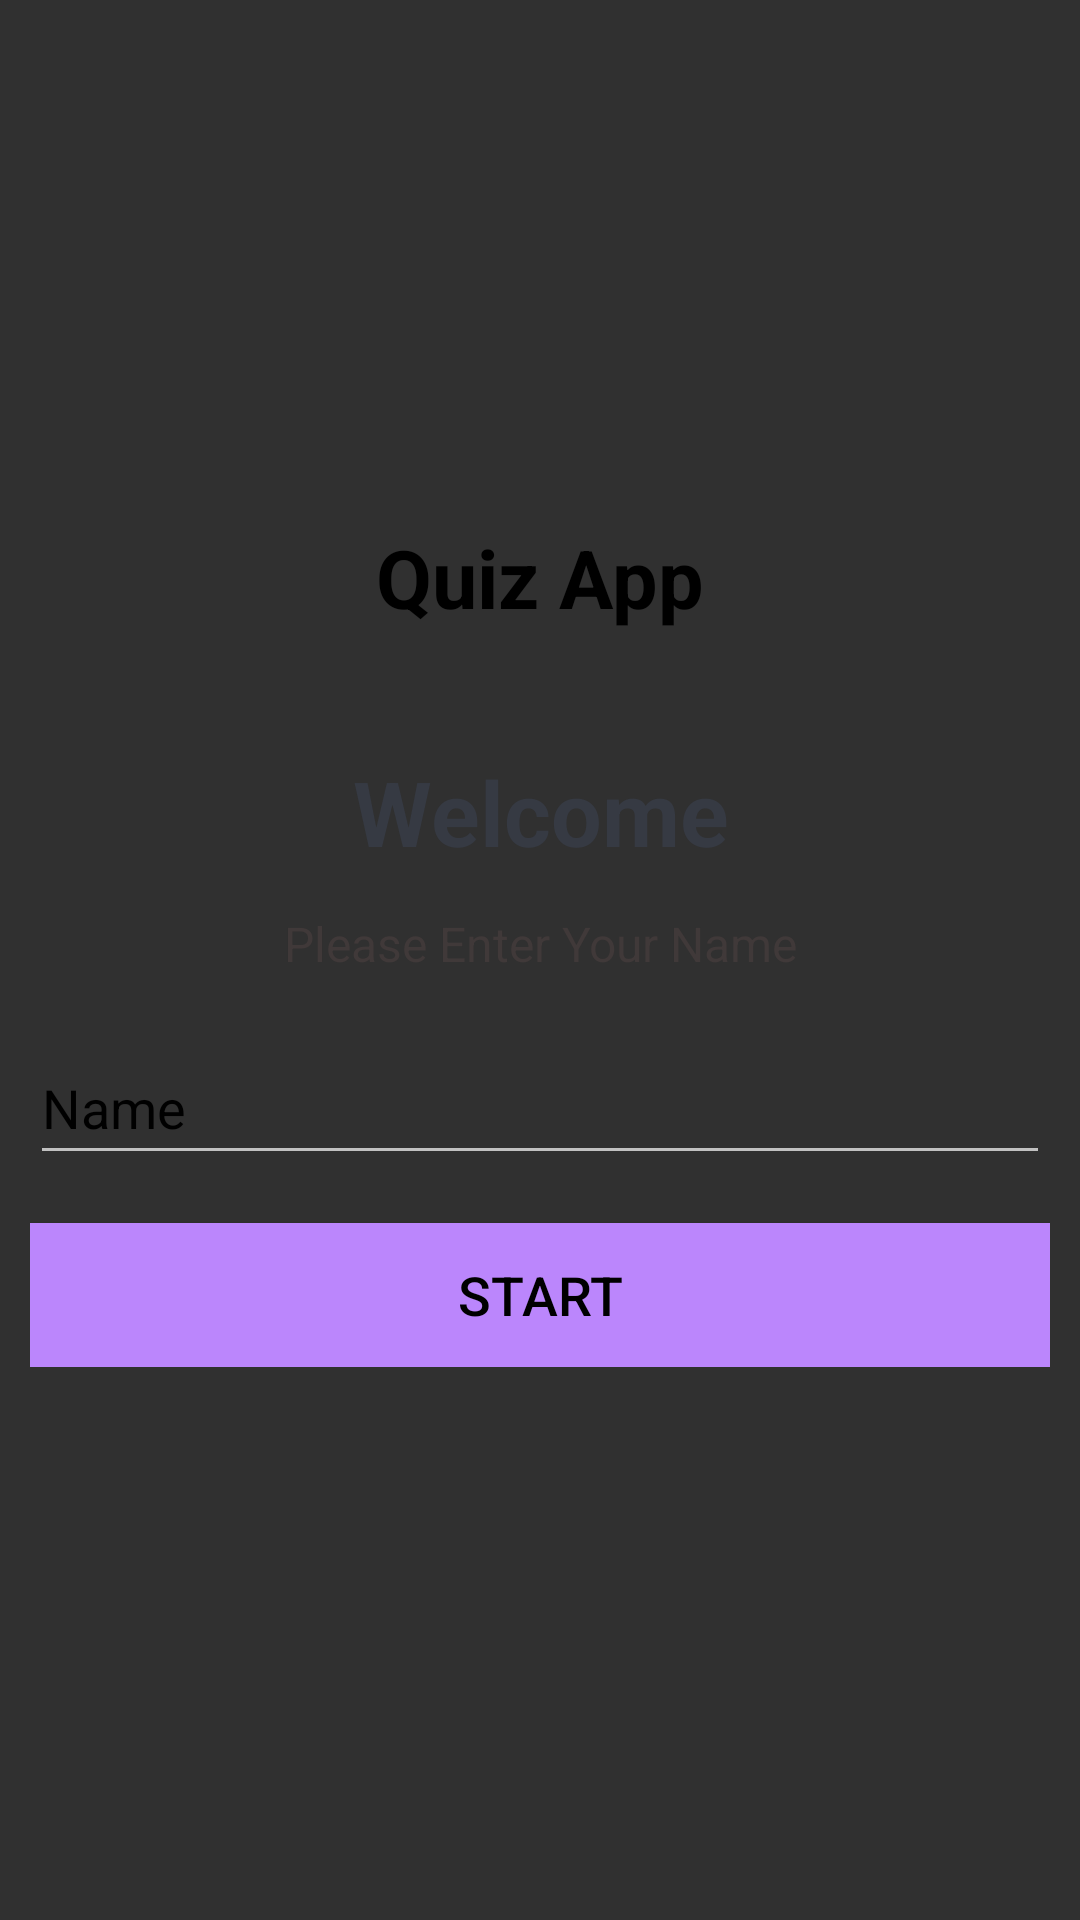

Write the Android layout XML for this screen, with the resource values it uses.
<!-- AndroidManifest.xml: activity theme Theme.Design.NoActionBar -->
<!-- res/layout/activity_main.xml -->
<?xml version="1.0" encoding="utf-8"?>
<LinearLayout xmlns:android="http://schemas.android.com/apk/res/android"
    xmlns:app="http://schemas.android.com/apk/res-auto"
    xmlns:tools="http://schemas.android.com/tools"
    android:layout_width="match_parent"
    android:layout_height="match_parent"
    android:gravity="center"
    android:orientation="vertical"
    android:background="@drawable/welc_bg"
    tools:context=".MainActivity">

    <TextView
        android:id="@+id/tv_app_name"
        android:layout_width="wrap_content"
        android:layout_height="wrap_content"
        android:layout_gravity="center"
        android:layout_marginBottom="30dp"
        android:text="Quiz App"
        android:textColor="@android:color/black"
        android:textSize="27sp"
        android:textStyle="bold" />

    <androidx.cardview.widget.CardView
        android:id="@+id/card"
        android:layout_width="match_parent"
        android:layout_height="wrap_content"
        android:layout_marginStart="20dp"
        android:layout_marginEnd="20dp"
        android:background="@drawable/white_bg"
        android:backgroundTint="#DCD5D5"
        app:cardCornerRadius="8dp"
        app:cardElevation="5dp" />

    <LinearLayout
        android:layout_width="match_parent"
        android:layout_height="wrap_content"
        android:orientation="vertical"
        android:padding="10dp">

        <TextView
            android:layout_width="match_parent"
            android:layout_height="wrap_content"
            android:gravity="center"
            android:text="Welcome"
            android:textColor="#363A43"
            android:textSize="30sp"
            android:textStyle="bold" />

        <TextView
            android:layout_width="340dp"
            android:layout_height="48dp"
            android:gravity="center"
            android:text="Please Enter Your Name"
            android:textColor="#403939"
            android:textSize="16sp"
            android:textStyle="normal"/>

        <com.google.android.material.textfield.TextInputLayout

            android:layout_width="match_parent"
            android:layout_height="wrap_content"
            android:layout_marginTop="5dp"

            >

        </com.google.android.material.textfield.TextInputLayout>

        <androidx.appcompat.widget.AppCompatEditText
            android:id="@+id/et_name"
            android:layout_width="match_parent"
            android:layout_height="48dp"
            android:hint="Name"
            android:textColor="#0C0C0C"
            android:textColorHint="@color/black" />

        <Button
            android:id="@+id/btn_start"
            android:layout_width="match_parent"
            android:layout_height="wrap_content"
            android:layout_marginTop="16dp"
            android:background="@color/purple_200"
            android:text="Start"
            android:textColor="@android:color/black"
            android:textSize="18sp">

        </Button>


    </LinearLayout>



    </LinearLayout>
<!-- resources referenced by this layout -->
<resources>

  <!-- not gathered from this repository: default colours our renderer supplied (Android Studio template values) -->
  <color name="purple_200">#FFBB86FC</color>
  <color name="black">#FF000000</color>
</resources>
